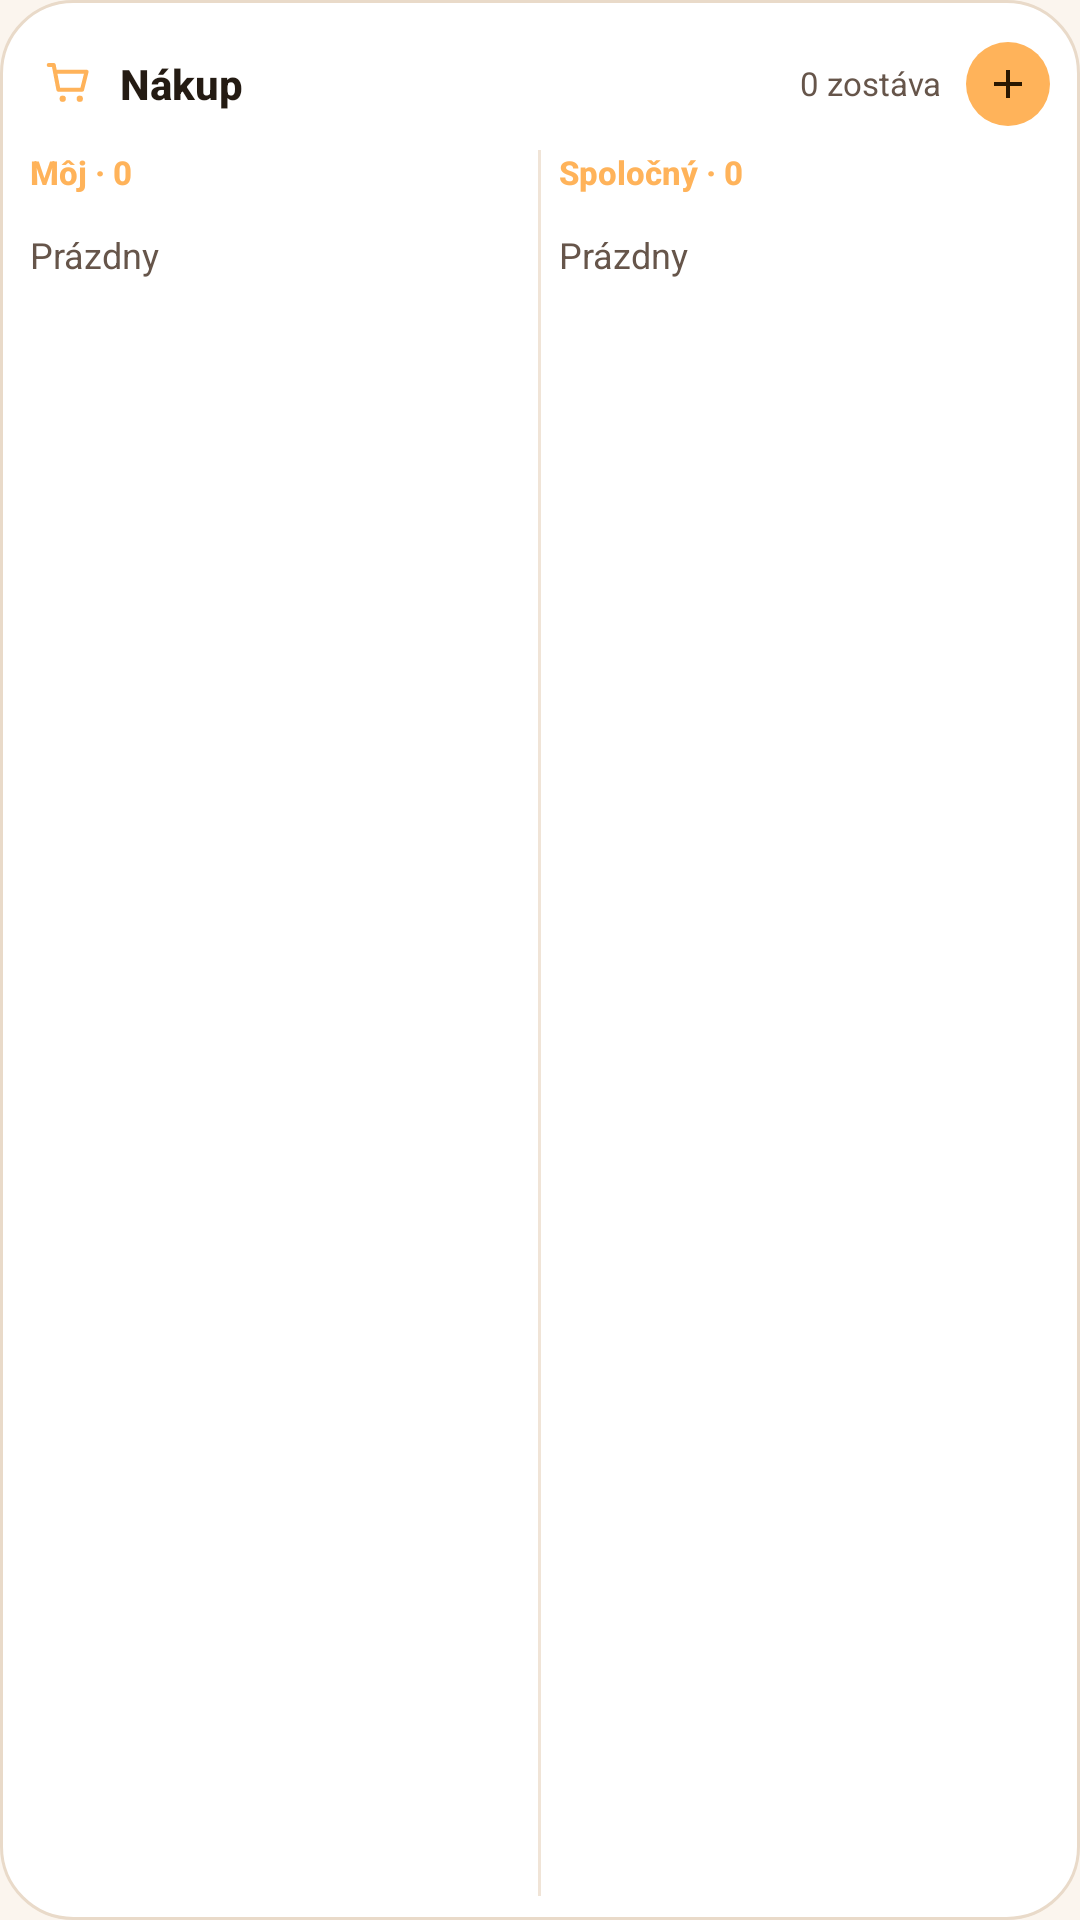

Produce the Android XML layout that renders to this screen, including the resource entries it uses.
<!-- AndroidManifest.xml: application theme Theme.Domov -->
<!-- res/layout/widget_shop_large.xml -->
<?xml version="1.0" encoding="utf-8"?>
<LinearLayout xmlns:android="http://schemas.android.com/apk/res/android"
    android:id="@+id/shop_root"
    android:layout_width="match_parent"
    android:layout_height="match_parent"
    android:background="@drawable/shop_widget_bg"
    android:orientation="vertical"
    android:paddingTop="14dp"
    android:paddingBottom="8dp">

    <LinearLayout
        android:layout_width="match_parent"
        android:layout_height="wrap_content"
        android:gravity="center_vertical"
        android:orientation="horizontal"
        android:paddingStart="14dp"
        android:paddingEnd="10dp">

        <LinearLayout
            android:id="@+id/shop_header"
            android:layout_width="0dp"
            android:layout_height="wrap_content"
            android:layout_weight="1"
            android:gravity="center_vertical"
            android:orientation="horizontal">

            <ImageView
                android:layout_width="18dp"
                android:layout_height="18dp"
                android:layout_marginEnd="8dp"
                android:contentDescription="@null"
                android:src="@drawable/ic_shop_cart" />

            <TextView
                android:layout_width="0dp"
                android:layout_height="wrap_content"
                android:layout_weight="1"
                android:ellipsize="end"
                android:maxLines="1"
                android:text="Nákup"
                android:textColor="@color/shop_widget_text"
                android:textSize="14sp"
                android:fontFamily="sans-serif-medium"
                android:textStyle="bold" />

            <TextView
                android:id="@+id/shop_subtitle"
                android:layout_width="wrap_content"
                android:layout_height="wrap_content"
                android:layout_marginEnd="8dp"
                android:ellipsize="end"
                android:maxLines="1"
                android:text="0 zostáva"
                android:textColor="@color/shop_widget_muted"
                android:textSize="11sp" />
        </LinearLayout>

        <FrameLayout
            android:id="@+id/shop_add"
            android:layout_width="28dp"
            android:layout_height="28dp"
            android:background="@drawable/shop_widget_add_bg"
            android:contentDescription="Pridať do nákupu">

            <ImageView
                android:layout_width="match_parent"
                android:layout_height="match_parent"
                android:padding="6dp"
                android:contentDescription="@null"
                android:src="@drawable/ic_shop_add" />
        </FrameLayout>
    </LinearLayout>

    <LinearLayout
        android:layout_width="match_parent"
        android:layout_height="0dp"
        android:layout_weight="1"
        android:layout_marginTop="8dp"
        android:orientation="horizontal"
        android:paddingStart="10dp"
        android:paddingEnd="10dp">

        <LinearLayout
            android:layout_width="0dp"
            android:layout_height="match_parent"
            android:layout_weight="1"
            android:orientation="vertical">

            <TextView
                android:id="@+id/shop_mine_header"
                android:layout_width="match_parent"
                android:layout_height="wrap_content"
                android:paddingBottom="4dp"
                android:text="Môj · 0"
                android:textColor="@color/shop_widget_accent"
                android:textSize="11sp"
                android:fontFamily="sans-serif-medium"
                android:textStyle="bold"
                android:contentDescription="Otvoriť môj zoznam" />

            <FrameLayout
                android:layout_width="match_parent"
                android:layout_height="0dp"
                android:layout_weight="1">

                <ListView
                    android:id="@+id/shop_list_mine"
                    android:layout_width="match_parent"
                    android:layout_height="match_parent"
                    android:divider="@android:color/transparent"
                    android:dividerHeight="0dp"
                    android:scrollbars="none" />

                <TextView
                    android:id="@+id/shop_empty_mine"
                    android:layout_width="match_parent"
                    android:layout_height="wrap_content"
                    android:paddingTop="8dp"
                    android:text="Prázdny"
                    android:textColor="@color/shop_widget_muted"
                    android:textSize="12sp" />
            </FrameLayout>
        </LinearLayout>

        <View
            android:layout_width="1dp"
            android:layout_height="match_parent"
            android:layout_marginStart="6dp"
            android:layout_marginEnd="6dp"
            android:background="@drawable/shop_widget_divider" />

        <LinearLayout
            android:layout_width="0dp"
            android:layout_height="match_parent"
            android:layout_weight="1"
            android:orientation="vertical">

            <TextView
                android:id="@+id/shop_shared_header"
                android:layout_width="match_parent"
                android:layout_height="wrap_content"
                android:paddingBottom="4dp"
                android:text="Spoločný · 0"
                android:textColor="@color/shop_widget_accent"
                android:textSize="11sp"
                android:fontFamily="sans-serif-medium"
                android:textStyle="bold"
                android:contentDescription="Otvoriť spoločný zoznam" />

            <FrameLayout
                android:layout_width="match_parent"
                android:layout_height="0dp"
                android:layout_weight="1">

                <ListView
                    android:id="@+id/shop_list_shared"
                    android:layout_width="match_parent"
                    android:layout_height="match_parent"
                    android:divider="@android:color/transparent"
                    android:dividerHeight="0dp"
                    android:scrollbars="none" />

                <TextView
                    android:id="@+id/shop_empty_shared"
                    android:layout_width="match_parent"
                    android:layout_height="wrap_content"
                    android:paddingTop="8dp"
                    android:text="Prázdny"
                    android:textColor="@color/shop_widget_muted"
                    android:textSize="12sp" />
            </FrameLayout>
        </LinearLayout>
    </LinearLayout>
</LinearLayout>
<!-- resources referenced by this layout -->
<resources>
  <color name="shop_widget_accent">#FFB35A</color>
  <color name="shop_widget_muted">#66554A</color>
  <color name="shop_widget_text">#241B13</color>
  <!-- drawable ic_shop_add (drawable) -->
  <?xml version="1.0" encoding="utf-8"?>
  <vector xmlns:android="http://schemas.android.com/apk/res/android" android:width="24dp" android:height="24dp" android:viewportWidth="24" android:viewportHeight="24">
      <path android:fillColor="@color/shop_widget_on_accent" android:pathData="M11,5h2v6h6v2h-6v6h-2v-6H5v-2h6z" />
  </vector>
  <!-- drawable ic_shop_cart (drawable) -->
  <?xml version="1.0" encoding="utf-8"?>
  <vector xmlns:android="http://schemas.android.com/apk/res/android" android:width="24dp" android:height="24dp" android:viewportWidth="24" android:viewportHeight="24">
      <path android:strokeColor="@color/shop_widget_accent" android:strokeWidth="1.8" android:strokeLineCap="round" android:strokeLineJoin="round" android:pathData="M3,4h2.2l2.1,11h10.5l2,-8H6.5" />
      <path android:fillColor="@color/shop_widget_accent" android:pathData="M9.2,19m-1.4,0a1.4,1.4 0,1 1,2.8 0a1.4,1.4 0,1 1,-2.8 0" />
      <path android:fillColor="@color/shop_widget_accent" android:pathData="M16.8,19m-1.4,0a1.4,1.4 0,1 1,2.8 0a1.4,1.4 0,1 1,-2.8 0" />
  </vector>
  <!-- drawable shop_widget_add_bg (drawable) -->
  <?xml version="1.0" encoding="utf-8"?>
  <shape xmlns:android="http://schemas.android.com/apk/res/android" android:shape="oval">
      <solid android:color="@color/shop_widget_accent" />
  </shape>
  <!-- drawable shop_widget_bg (drawable) -->
  <?xml version="1.0" encoding="utf-8"?>
  <shape xmlns:android="http://schemas.android.com/apk/res/android" android:shape="rectangle">
      <solid android:color="@color/shop_widget_bg" />
      <stroke android:width="1dp" android:color="@color/shop_widget_stroke" />
      <corners android:radius="24dp" />
  </shape>
  <!-- drawable shop_widget_divider (drawable) -->
  <?xml version="1.0" encoding="utf-8"?>
  <shape xmlns:android="http://schemas.android.com/apk/res/android" android:shape="rectangle">
      <solid android:color="@color/shop_widget_divider" />
      <size android:height="1dp" />
  </shape>
  <style name="Theme.Domov" parent="android:Theme.Material.Light.NoActionBar">
          <item name="android:windowBackground">@color/domov_bg</item>
          <item name="android:colorAccent">@color/domov_accent</item>
      </style>
  <color name="shop_widget_on_accent">#2A1700</color>
  <color name="shop_widget_bg">#FFFFFFFF</color>
  <color name="shop_widget_stroke">#FFE9DAC9</color>
  <color name="shop_widget_divider">#FFF0E4D7</color>
  <color name="domov_bg">#FBF5EE</color>
  <color name="domov_accent">#855400</color>
</resources>
